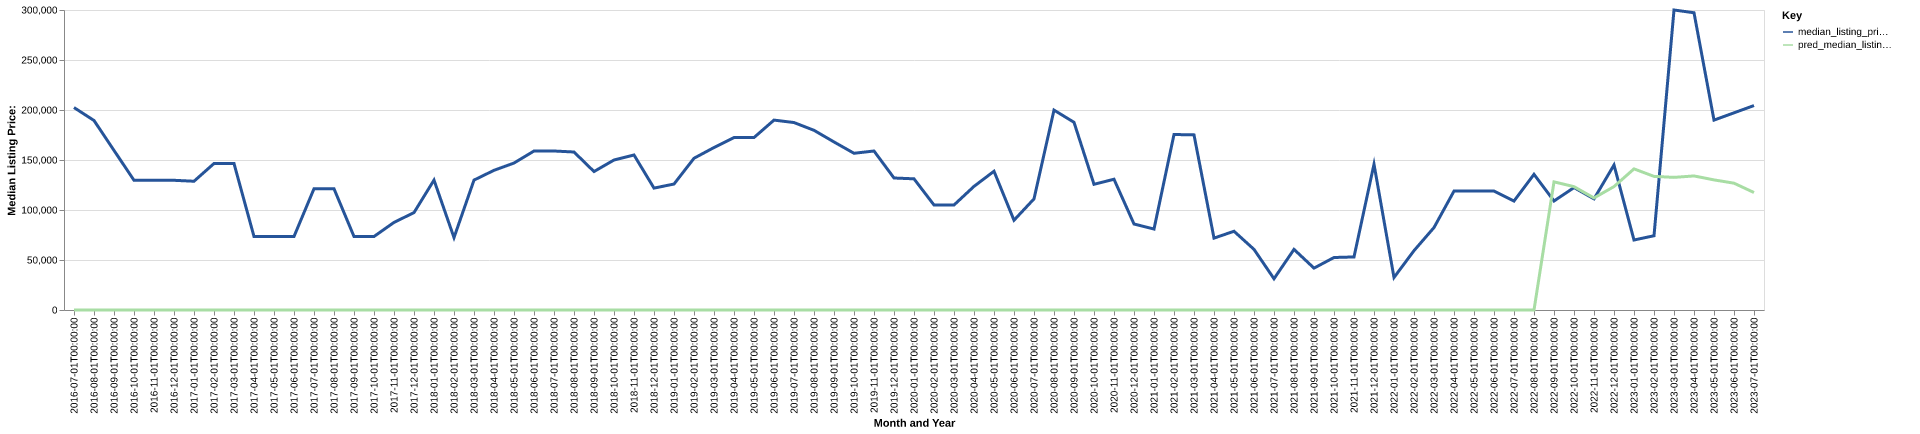

Source data for this figure (header and first rows):
date, time_idx, median_listing_price, thirty_year_interest_rate_five, month, county_name, active_listing_count, median_days_on_market, pred_median_listing_price, month_year
2016-07-01, 0, 202450, 3.72, 7, clark, mo, 4.0, 114.0, 0, Jul-2016
2016-08-01, 1, 189500, 3.73, 8, clark, mo, 5.0, 90.0, 0, Aug-2016
2016-09-01, 2, 159600, 3.66, 9, clark, mo, 4.0, 52.0, 0, Sep-2016
2016-10-01, 3, 129700, 3.64, 10, clark, mo, 4.0, 79.0, 0, Oct-2016
2016-11-01, 4, 129700, 3.66, 11, clark, mo, 4.0, 110.0, 0, Nov-2016
2016-12-01, 5, 129700, 3.48, 12, clark, mo, 4.0, 142.0, 0, Dec-2016
2017-01-01, 6, 128750, 3.45, 1, clark, mo, 4.0, 166.0, 0, Jan-2017
2017-02-01, 7, 146500, 3.5, 2, clark, mo, 4.0, 183.0, 0, Feb-2017
2017-03-01, 8, 146500, 3.52, 3, clark, mo, 4.0, 219.0, 0, Mar-2017
2017-04-01, 9, 73500, 4.03, 4, clark, mo, 5.0, 176.0, 0, Apr-2017
2017-05-01, 10, 73500, 4.32, 5, clark, mo, 5.0, 173.0, 0, May-2017
2017-06-01, 11, 73500, 4.2, 6, clark, mo, 5.0, 187.0, 0, Jun-2017
2017-07-01, 12, 121250, 4.19, 7, clark, mo, 4.0, 96.0, 0, Jul-2017
2017-08-01, 13, 121250, 4.3, 8, clark, mo, 4.0, 120.0, 0, Aug-2017
2017-09-01, 14, 73500, 4.1, 9, clark, mo, 5.0, 138.0, 0, Sep-2017
2017-10-01, 15, 73500, 4.05, 10, clark, mo, 5.0, 163.0, 0, Oct-2017
2017-11-01, 16, 87600, 3.94, 11, clark, mo, 5.0, 56.0, 0, Nov-2017
2017-12-01, 17, 97400, 4.03, 12, clark, mo, 4.0, 73.0, 0, Dec-2017
2018-01-01, 18, 129900, 3.93, 1, clark, mo, 3.0, 95.0, 0, Jan-2018
2018-02-01, 19, 72400, 3.83, 2, clark, mo, 4.0, 100.0, 0, Feb-2018
2018-03-01, 20, 129900, 3.94, 3, clark, mo, 5.0, 32.0, 0, Mar-2018
2018-04-01, 21, 139675, 3.95, 4, clark, mo, 7.0, 51.0, 0, Apr-2018
2018-05-01, 22, 146950, 3.99, 5, clark, mo, 6.0, 82.0, 0, May-2018
2018-06-01, 23, 159000, 4.15, 6, clark, mo, 9.0, 39.0, 0, Jun-2018
2018-07-01, 24, 159000, 4.4, 7, clark, mo, 10.0, 87.0, 0, Jul-2018
2018-08-01, 25, 158000, 4.46, 8, clark, mo, 9.0, 87.0, 0, Aug-2018
2018-09-01, 26, 138450, 4.58, 9, clark, mo, 10.0, 65.0, 0, Sep-2018
2018-10-01, 27, 150000, 4.66, 10, clark, mo, 11.0, 86.0, 0, Oct-2018
2018-11-01, 28, 155000, 4.62, 11, clark, mo, 9.0, 134.0, 0, Nov-2018
2018-12-01, 29, 121900, 4.54, 12, clark, mo, 9.0, 120.0, 0, Dec-2018
2019-01-01, 30, 125950, 4.6, 1, clark, mo, 10.0, 124.0, 0, Jan-2019
2019-02-01, 31, 151725, 4.72, 2, clark, mo, 5.0, 171.0, 0, Feb-2019
2019-03-01, 32, 162479, 4.9, 3, clark, mo, 5.0, 187.0, 0, Mar-2019
2019-04-01, 33, 172450, 4.94, 4, clark, mo, 6.0, 205.0, 0, Apr-2019
2019-05-01, 34, 172450, 4.75, 5, clark, mo, 6.0, 226.0, 0, May-2019
2019-06-01, 35, 189900, 4.51, 6, clark, mo, 5.0, 185.0, 0, Jun-2019
2019-07-01, 36, 187450, 4.41, 7, clark, mo, 6.0, 132.0, 0, Jul-2019
2019-08-01, 37, 179691, 4.41, 8, clark, mo, 2.0, 141.0, 0, Aug-2019
2019-09-01, 38, 168052, 4.2, 9, clark, mo, 3.0, 67.0, 0, Sep-2019
2019-10-01, 39, 156725, 4.14, 10, clark, mo, 4.0, 18.0, 0, Oct-2019
2019-11-01, 40, 159000, 3.84, 11, clark, mo, 3.0, 39.0, 0, Nov-2019
2019-12-01, 41, 132000, 3.81, 12, clark, mo, 4.0, 49.0, 0, Dec-2019
2020-01-01, 42, 131175, 3.75, 1, clark, mo, 5.0, 131.0, 0, Jan-2020
2020-02-01, 43, 105000, 3.73, 2, clark, mo, 3.0, 94.0, 0, Feb-2020
2020-03-01, 44, 105000, 3.78, 3, clark, mo, 3.0, 99.0, 0, Mar-2020
2020-04-01, 45, 123625, 3.75, 4, clark, mo, 4.0, 104.0, 0, Apr-2020
2020-05-01, 46, 138750, 3.74, 5, clark, mo, 6.0, 95.0, 0, May-2020
2020-06-01, 47, 89750, 3.72, 6, clark, mo, 8.0, 108.0, 0, Jun-2020
2020-07-01, 48, 111125, 3.49, 7, clark, mo, 8.0, 81.0, 0, Jul-2020
2020-08-01, 49, 199900, 3.65, 8, clark, mo, 9.0, 63.0, 0, Aug-2020
2020-09-01, 50, 187700, 3.33, 9, clark, mo, 5.0, 135.0, 0, Sep-2020
2020-10-01, 51, 125700, 3.28, 10, clark, mo, 4.0, 154.0, 0, Oct-2020
2020-11-01, 52, 130750, 3.21, 11, clark, mo, 6.0, 152.0, 0, Nov-2020
2020-12-01, 53, 86000, 3.07, 12, clark, mo, 5.0, 199.0, 0, Dec-2020
2021-01-01, 54, 80950, 2.99, 1, clark, mo, 3.0, 238.0, 0, Jan-2021
2021-02-01, 55, 175500, 2.93, 2, clark, mo, 3.0, 269.0, 0, Feb-2021
2021-03-01, 56, 175125, 2.88, 3, clark, mo, 4.0, 207.0, 0, Mar-2021
2021-04-01, 57, 71875, 2.84, 4, clark, mo, 5.0, 26.0, 0, Apr-2021
2021-05-01, 58, 78750, 2.71, 5, clark, mo, 6.0, 57.0, 0, May-2021
2021-06-01, 59, 60625, 2.79, 6, clark, mo, 3.0, 82.0, 0, Jun-2021
... 25 more rows
